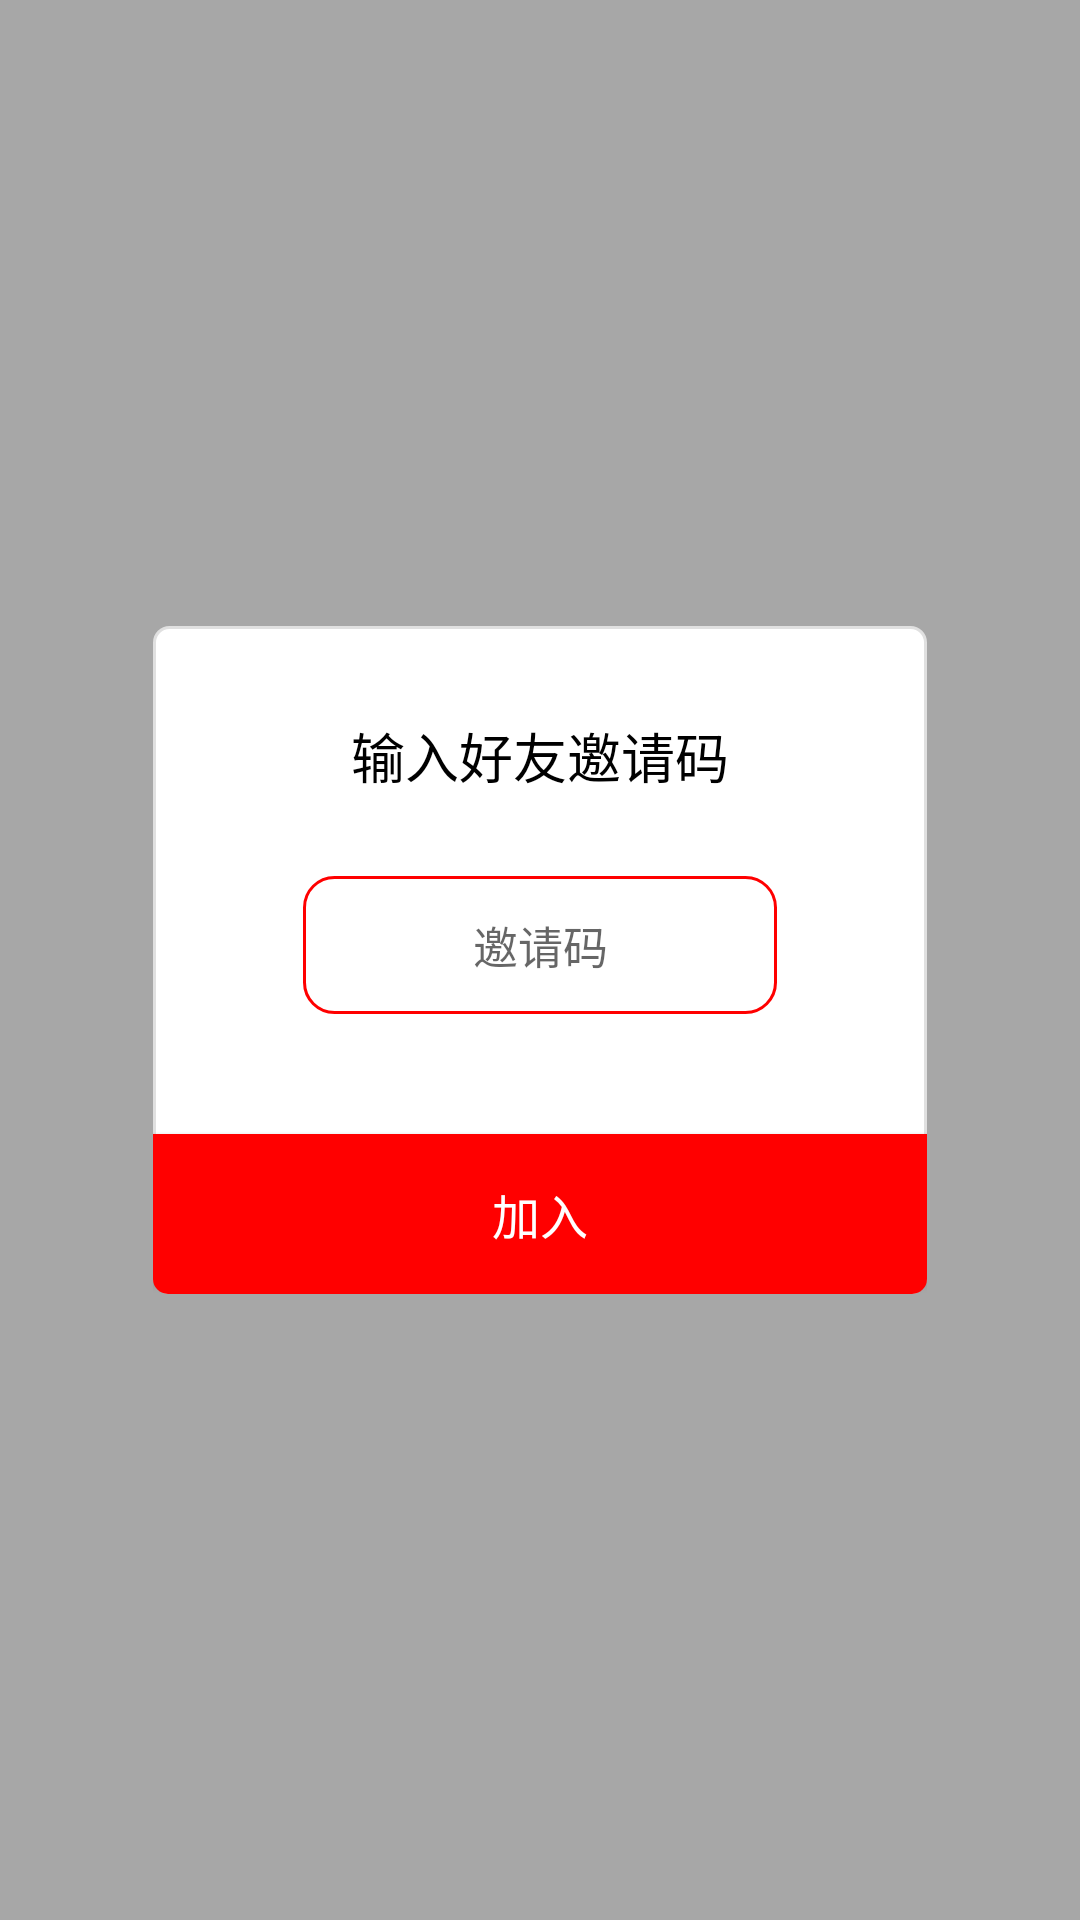

Produce the Android XML layout that renders to this screen, including the resource entries it uses.
<!-- AndroidManifest.xml: application theme AppTheme -->
<!-- res/layout/fragment_join.xml -->
<RelativeLayout xmlns:android="http://schemas.android.com/apk/res/android"
    xmlns:tools="http://schemas.android.com/tools"
    android:layout_width="match_parent"
    android:layout_height="match_parent"
    android:background="#55000000"
    android:paddingBottom="0dp">


    <LinearLayout
        android:layout_width="258dp"
        android:layout_height="wrap_content"
        android:layout_centerInParent="true"
        android:background="@drawable/shape_bg_write_1"
        android:gravity="center_horizontal"
        android:orientation="vertical">

        <TextView
            android:layout_width="wrap_content"
            android:layout_height="wrap_content"
            android:layout_marginTop="15dp"
            android:padding="15dp"
            android:text="输入好友邀请码"
            android:textColor="#000000"
            android:textSize="18sp" />

        <EditText
            android:layout_width="158dp"
            android:layout_height="wrap_content"
            android:layout_marginTop="12dp"
            android:background="@drawable/shape_bg_red"
            android:gravity="center"
            android:hint="邀请码"
            android:padding="12dp"
            android:textSize="15sp" />

        <Button
            android:id="@+id/join"
            android:layout_width="match_parent"
            android:layout_height="wrap_content"
            android:layout_marginTop="40dp"
            android:background="@drawable/shape_button_3"
            android:padding="15dp"
            android:text="加入"
            android:textColor="#FFFFFF"
            android:textSize="16sp" />

    </LinearLayout>

</RelativeLayout>
<!-- resources referenced by this layout -->
<resources>
  <!-- drawable shape_bg_red (drawable) -->
  <?xml version="1.0" encoding="utf-8"?>
  <shape xmlns:android="http://schemas.android.com/apk/res/android"
      android:shape="rectangle">
      <corners android:radius="10dp"></corners>
      <solid android:color="#FFFFFF"></solid>
      <stroke
          android:width="1dp"
          android:color="#FF0000"></stroke>
  </shape>
  <!-- drawable shape_bg_write_1 (drawable) -->
  <?xml version="1.0" encoding="utf-8"?>
  <shape xmlns:android="http://schemas.android.com/apk/res/android"
      android:shape="rectangle">
      <corners android:radius="5dp"></corners>
      <solid android:color="#FFFFFF"></solid>
      <stroke
          android:width="1dp"
          android:color="#E0E0E0"></stroke>
  </shape>
  <!-- drawable shape_button_3 (drawable) -->
  <?xml version="1.0" encoding="utf-8"?>
  <layer-list xmlns:android="http://schemas.android.com/apk/res/android">
  
      <item android:bottom="5dp">
          <shape android:shape="rectangle">
              <corners android:radius="0dp"></corners>
              <solid android:color="#FF0000"></solid>
          </shape>
      </item>
  
      <item>
          <shape android:shape="rectangle">
              <corners android:radius="5dp"></corners>
              <solid android:color="#FF0000"></solid>
          </shape>
      </item>
  </layer-list>
  <style name="AppTheme" parent="Theme.AppCompat.Light.DarkActionBar">
          <item name="colorPrimary">@color/colorPrimary</item>
          <item name="colorPrimaryDark">@color/colorPrimaryDark</item>
          <item name="colorAccent">@color/colorAccent</item>
          <item name="actionMenuTextColor">#000000</item>
      </style>
  <color name="colorPrimary">#FFFFFF</color>
  <color name="colorPrimaryDark">#000000</color>
  <color name="colorAccent">#000000</color>
</resources>
